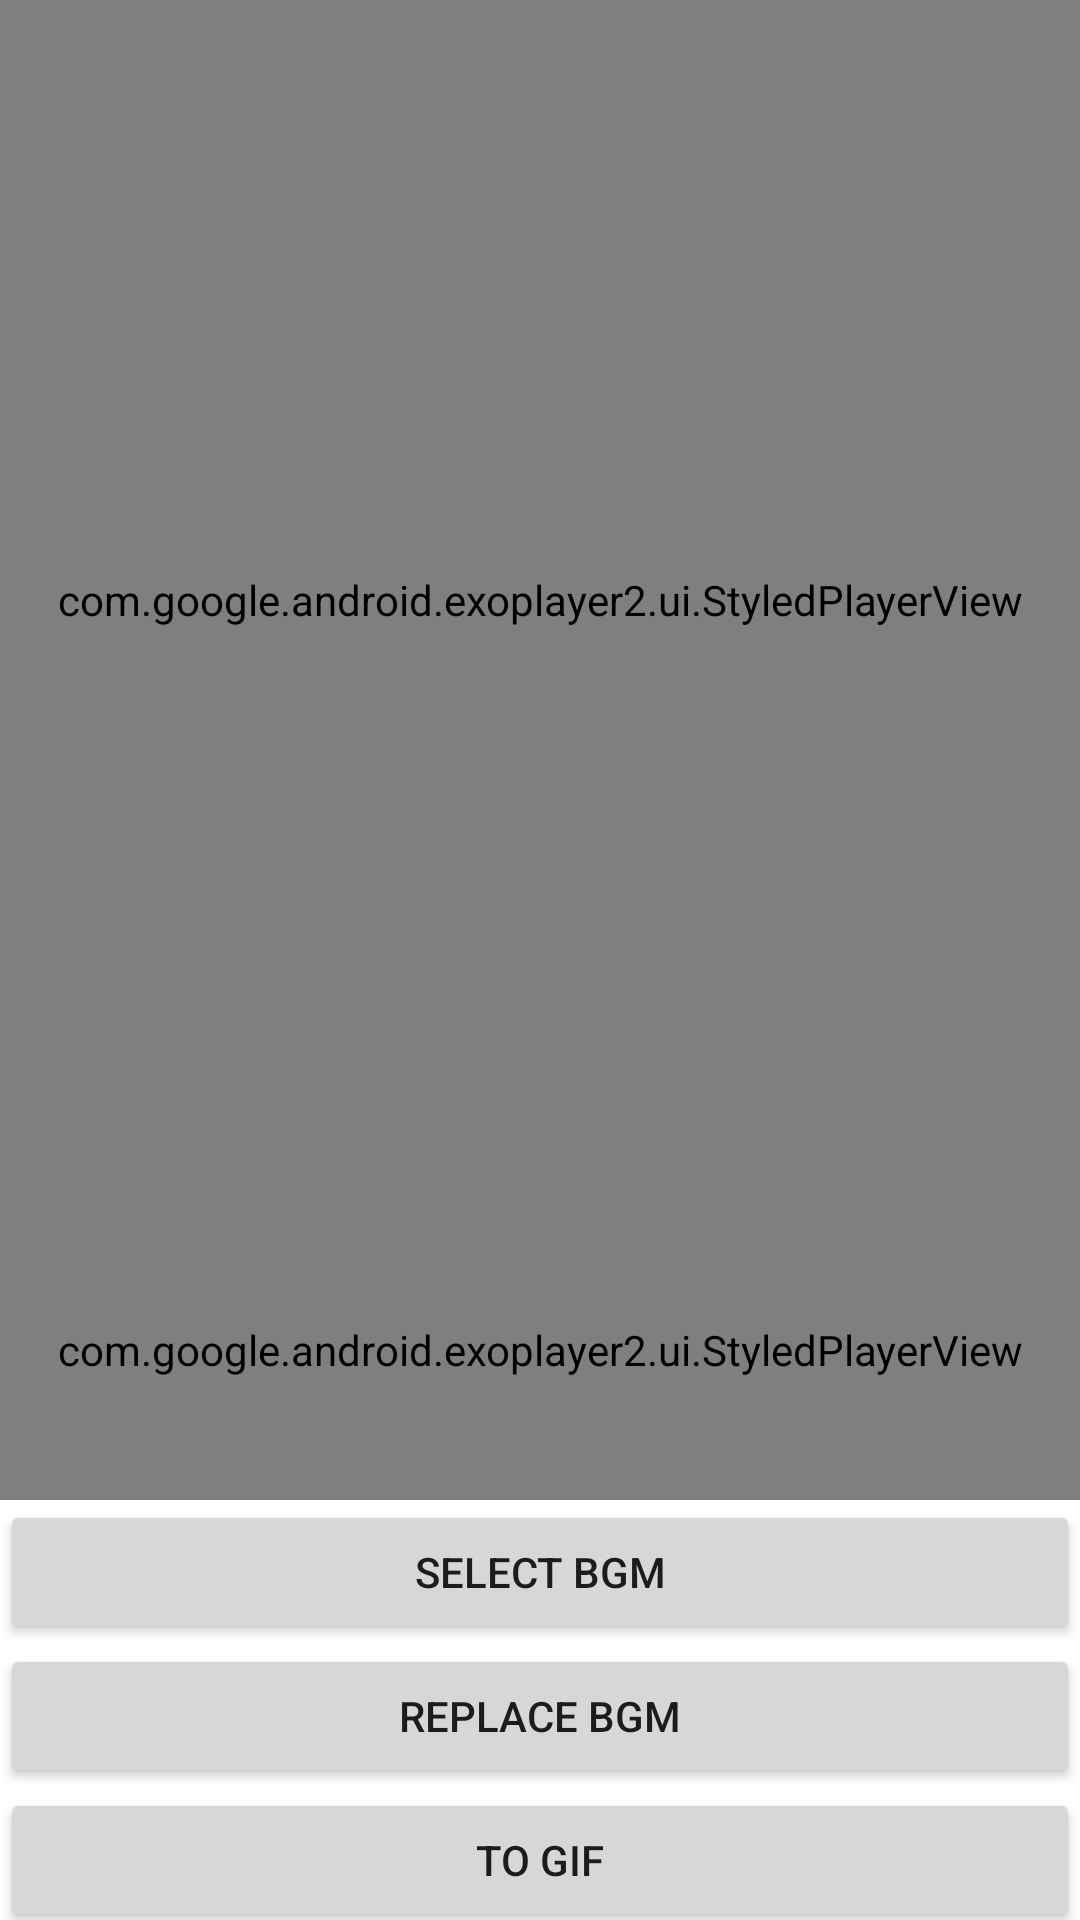

Android layout source for this screen:
<!-- AndroidManifest.xml: application theme Theme.Video_view -->
<!-- res/layout/activity_video_processing.xml -->
<?xml version="1.0" encoding="utf-8"?>
<androidx.constraintlayout.widget.ConstraintLayout xmlns:android="http://schemas.android.com/apk/res/android"
    xmlns:app="http://schemas.android.com/apk/res-auto"
    xmlns:tools="http://schemas.android.com/tools"
    android:layout_width="match_parent"
    android:layout_height="match_parent"
    tools:context=".VideoProcessingActivity">

    <com.google.android.exoplayer2.ui.StyledPlayerView
        android:id="@+id/playerview"
        android:layout_width="match_parent"
        android:layout_height="400dp"
        app:layout_constraintTop_toTopOf="parent"
        app:layout_constraintStart_toStartOf="parent"
        app:layout_constraintEnd_toEndOf="parent"/>

    <com.google.android.exoplayer2.ui.StyledPlayerView
        android:id="@+id/playerview2"
        android:layout_width="match_parent"
        android:layout_height="100dp"
        app:layout_constraintTop_toBottomOf="@id/playerview"
        app:layout_constraintStart_toStartOf="parent"
        app:layout_constraintEnd_toEndOf="parent"/>

    <Button
        android:id="@+id/select"
        android:text="select BGM"
        android:layout_width="match_parent"
        android:layout_height="wrap_content"
        app:layout_constraintTop_toBottomOf="@id/playerview2"
        app:layout_constraintStart_toStartOf="parent"
        app:layout_constraintEnd_toEndOf="parent"
        />

    <Button
        android:id="@+id/replace"
        android:text="replace BGM"
        android:layout_width="match_parent"
        android:layout_height="wrap_content"
        app:layout_constraintTop_toBottomOf="@id/select"
        app:layout_constraintStart_toStartOf="parent"
        app:layout_constraintEnd_toEndOf="parent"
        />

    <Button
        android:id="@+id/gif"
        android:text="to gif"
        android:layout_width="match_parent"
        android:layout_height="wrap_content"
        app:layout_constraintTop_toBottomOf="@id/replace"
        app:layout_constraintStart_toStartOf="parent"
        app:layout_constraintEnd_toEndOf="parent"
        />

</androidx.constraintlayout.widget.ConstraintLayout>
<!-- resources referenced by this layout -->
<resources>
  <style name="Theme.Video_view" parent="Theme.MaterialComponents.DayNight.DarkActionBar">
          
          <item name="colorPrimary">@color/purple_500</item>
          <item name="colorPrimaryVariant">@color/purple_700</item>
          <item name="colorOnPrimary">@color/white</item>
          
          <item name="colorSecondary">@color/teal_200</item>
          <item name="colorSecondaryVariant">@color/teal_700</item>
          <item name="colorOnSecondary">@color/black</item>
          
          <item name="android:statusBarColor">?attr/colorPrimaryVariant</item>
          
      </style>
  <!-- not gathered from this repository: default colours our renderer supplied (Android Studio template values) -->
  <color name="purple_500">#FF6200EE</color>
  <color name="purple_700">#FF3700B3</color>
  <color name="teal_200">#FF03DAC5</color>
  <color name="teal_700">#FF018786</color>
  <color name="black">#FF000000</color>
  <color name="white">#FFFFFFFF</color>
</resources>
